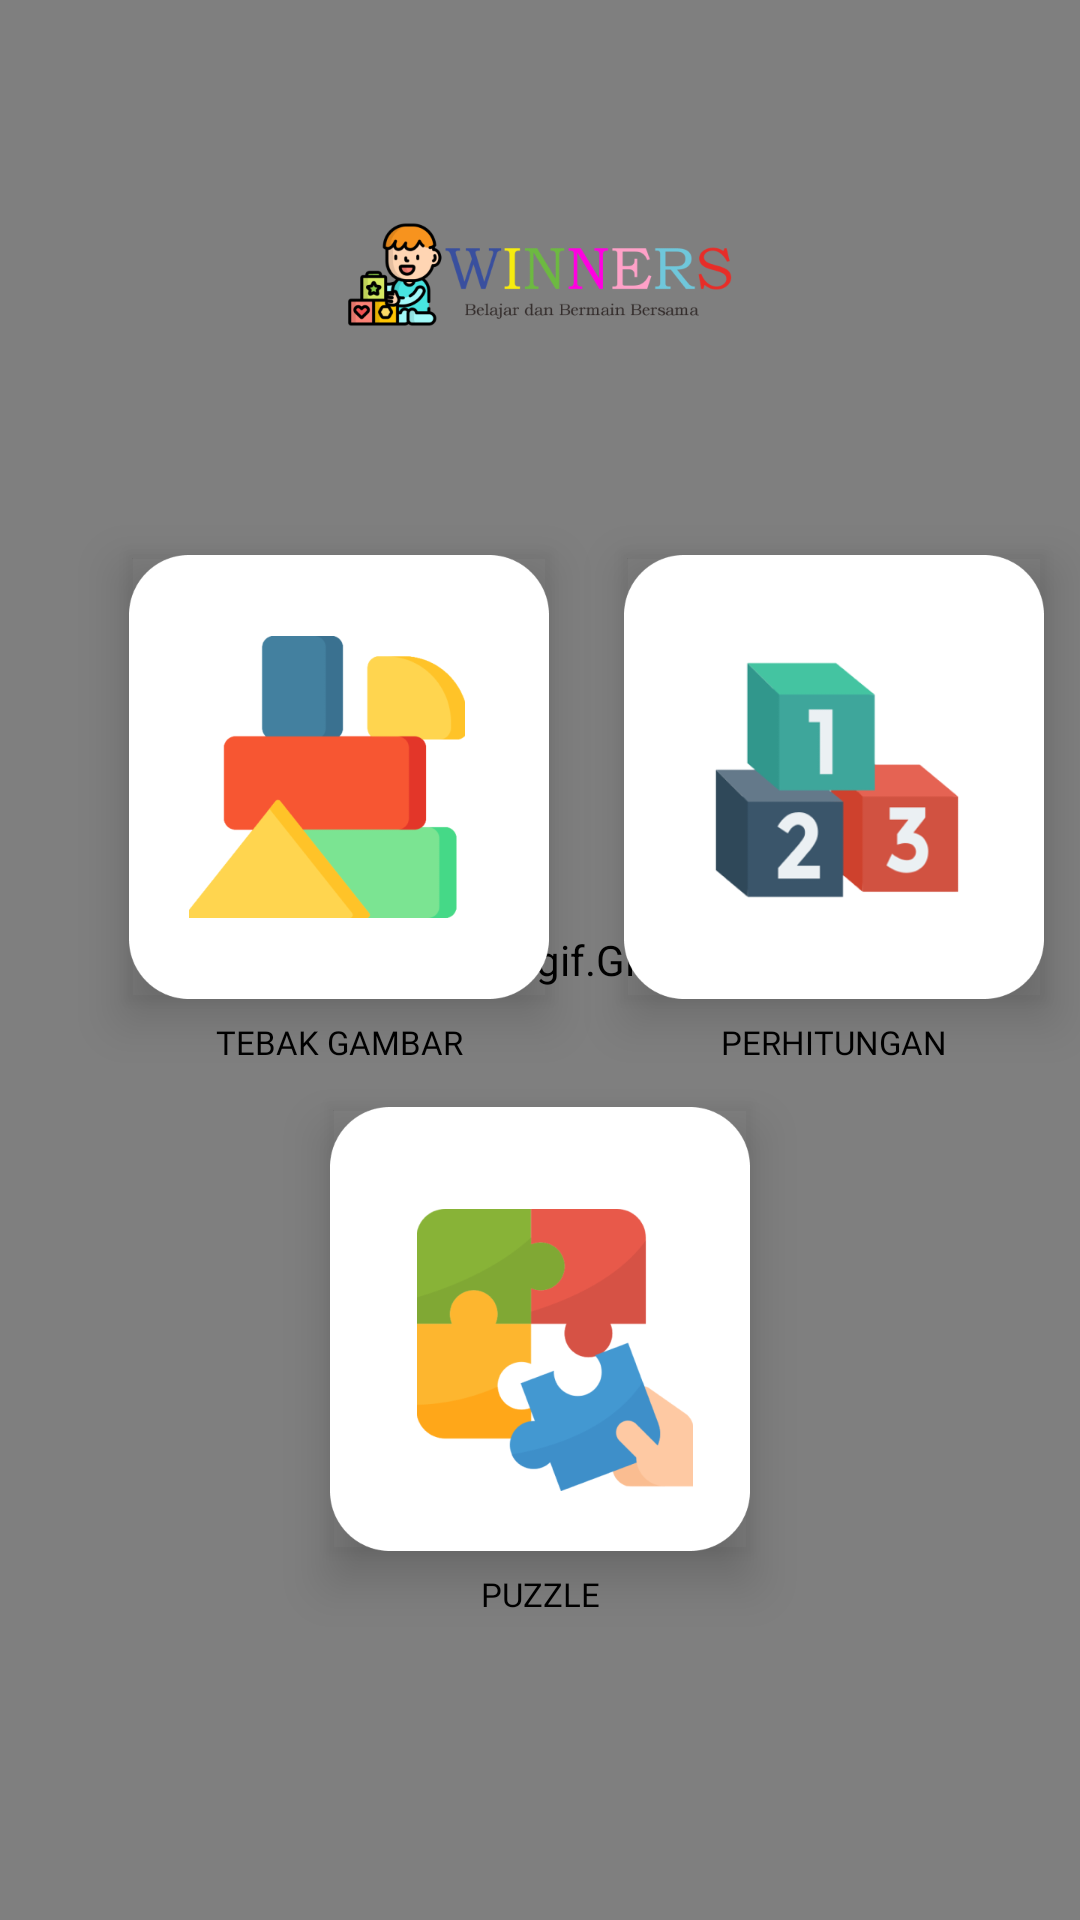

Here is an Android app screen rendered from its layout file. Give the layout XML and the strings, colors and styles it references.
<!-- AndroidManifest.xml: application theme Theme.Winner -->
<!-- res/layout/fragment_home.xml -->
<?xml version="1.0" encoding="utf-8"?>
<androidx.constraintlayout.widget.ConstraintLayout xmlns:android="http://schemas.android.com/apk/res/android"
    xmlns:app="http://schemas.android.com/apk/res-auto"
    xmlns:tools="http://schemas.android.com/tools"
    android:layout_width="match_parent"
    android:layout_height="match_parent"
    android:background="#ffffff"
    tools:context=".fragments.HomeFragment">
    <pl.droidsonroids.gif.GifImageView
        android:layout_width="match_parent"
        android:layout_height="match_parent"
        android:src="@drawable/gifbg"
        android:scaleType="fitXY"
        app:layout_constraintTop_toTopOf="parent" />


    <ImageView
        android:id="@+id/imageView3"
        android:layout_width="128dp"
        android:layout_height="37dp"
        android:layout_marginTop="73dp"
        android:src="@drawable/winner"
        app:layout_constraintEnd_toEndOf="parent"
        app:layout_constraintHorizontal_bias="0.5"
        app:layout_constraintStart_toStartOf="parent"
        app:layout_constraintTop_toTopOf="parent"
        />

    <ImageButton
        android:id="@+id/imageButton_tebakgambar"
        android:layout_width="140dp"
        android:layout_height="148dp"
        android:layout_marginStart="43dp"
        android:layout_marginTop="75dp"
        android:src="@drawable/menu1"
        android:background="#0000"
        android:scaleType="fitXY"
        android:elevation="10dp"
        app:layout_constraintStart_toStartOf="parent"
        app:layout_constraintTop_toBottomOf="@+id/imageView3"
        android:outlineProvider="bounds"
        />

    <ImageButton
        android:outlineProvider="bounds"
        android:elevation="10dp"
        android:id="@+id/imageButton_perhitungan"
        android:layout_width="140dp"
        android:layout_height="148dp"
        android:layout_marginStart="25dp"
        android:background="#0000"
        android:scaleType="fitXY"
        android:src="@drawable/menu2"
        app:layout_constraintStart_toEndOf="@+id/imageButton_tebakgambar"
        app:layout_constraintTop_toTopOf="@+id/imageButton_tebakgambar" />

    <ImageButton
        android:outlineProvider="bounds"
        android:elevation="10dp"
        android:id="@+id/imageButton_puzzle"
        android:layout_width="140dp"
        android:layout_height="148dp"
        android:layout_marginTop="36dp"
        android:background="#0000"
        android:scaleType="fitXY"
        android:src="@drawable/menu3"
        app:layout_constraintEnd_toEndOf="parent"
        app:layout_constraintHorizontal_bias="0.5"
        app:layout_constraintStart_toStartOf="parent"
        app:layout_constraintTop_toBottomOf="@+id/imageButton_tebakgambar" />
    <TextView
        android:id="@+id/textView4"
        android:layout_width="wrap_content"
        android:layout_height="wrap_content"
        android:layout_marginTop="7dp"
        android:fontFamily="@font/poppins_medium"
        android:textSize="11dp"
        android:textColor="#000000"
        android:text="PERHITUNGAN"
        app:layout_constraintEnd_toEndOf="@+id/imageButton_perhitungan"
        app:layout_constraintStart_toStartOf="@+id/imageButton_perhitungan"
        app:layout_constraintTop_toBottomOf="@+id/imageButton_perhitungan" />
    <TextView
        android:id="@+id/textView3"
        android:layout_width="wrap_content"
        android:layout_height="wrap_content"
        android:layout_marginTop="7dp"
        android:fontFamily="@font/poppins_medium"
        android:textSize="11dp"
        android:textColor="#000000"
        android:text="TEBAK GAMBAR"
        app:layout_constraintEnd_toEndOf="@+id/imageButton_tebakgambar"
        app:layout_constraintStart_toStartOf="@+id/imageButton_tebakgambar"
        app:layout_constraintTop_toBottomOf="@+id/imageButton_tebakgambar" />

    <TextView
        android:id="@+id/textView5"
        android:layout_width="wrap_content"
        android:layout_height="wrap_content"
        android:layout_marginTop="7dp"
        android:fontFamily="@font/poppins_medium"
        android:textSize="11dp"
        android:textColor="#000000"
        android:text="PUZZLE"
        app:layout_constraintEnd_toEndOf="@+id/imageButton_puzzle"
        app:layout_constraintStart_toStartOf="@+id/imageButton_puzzle"
        app:layout_constraintTop_toBottomOf="@+id/imageButton_puzzle" />
</androidx.constraintlayout.widget.ConstraintLayout>
<!-- resources referenced by this layout -->
<resources>
  <!-- drawable menu1: png bitmap (drawable-v24, 14842 bytes) -->
  <!-- drawable menu2: png bitmap (drawable-v24, 21375 bytes) -->
  <!-- drawable menu3: png bitmap (drawable-v24, 23422 bytes) -->
  <!-- drawable winner: png bitmap (drawable-v24, 31788 bytes) -->
  <style name="Theme.Winner" parent="Theme.MaterialComponents.DayNight.NoActionBar">
          
          <item name="android:windowFullscreen">true</item>
          <item name="colorPrimary">@color/purple_500</item>
          <item name="colorPrimaryVariant">@color/purple_700</item>
          <item name="colorOnPrimary">@color/white</item>
          
          <item name="colorSecondary">@color/teal_200</item>
          <item name="colorSecondaryVariant">@color/teal_700</item>
          <item name="colorOnSecondary">@color/black</item>
          
          <item name="android:statusBarColor">?attr/colorPrimaryVariant</item>
          
      </style>
  <!-- not gathered from this repository: default colours our renderer supplied (Android Studio template values) -->
  <color name="purple_500">#FF6200EE</color>
  <color name="purple_700">#FF3700B3</color>
  <color name="teal_200">#FF03DAC5</color>
  <color name="teal_700">#FF018786</color>
  <color name="black">#FF000000</color>
  <color name="white">#FFFFFFFF</color>
</resources>
